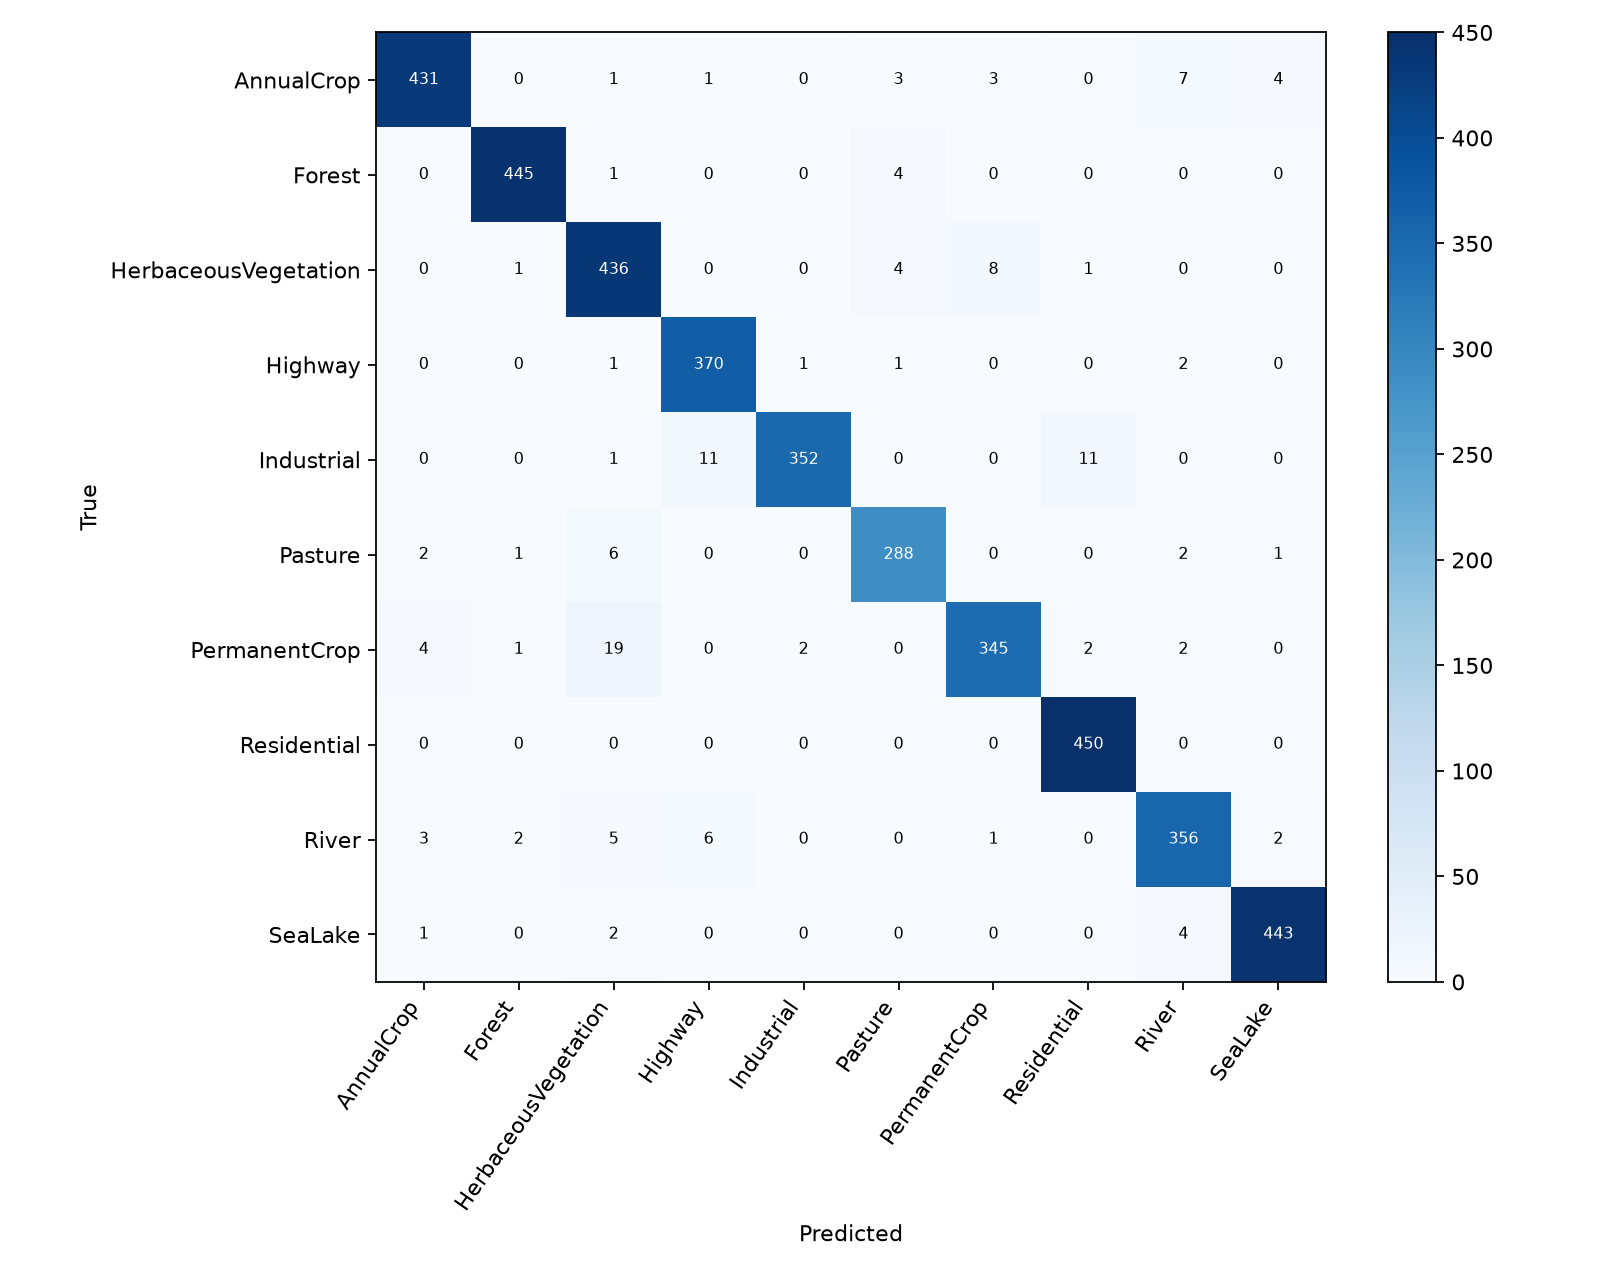

The table this chart was drawn from, first rows:
true/predicted, AnnualCrop, Forest, HerbaceousVegetation, Highway, Industrial, Pasture, PermanentCrop, Residential, River, SeaLake
AnnualCrop, 431, 0, 1, 1, 0, 3, 3, 0, 7, 4
Forest, 0, 445, 1, 0, 0, 4, 0, 0, 0, 0
HerbaceousVegetation, 0, 1, 436, 0, 0, 4, 8, 1, 0, 0
Highway, 0, 0, 1, 370, 1, 1, 0, 0, 2, 0
Industrial, 0, 0, 1, 11, 352, 0, 0, 11, 0, 0
Pasture, 2, 1, 6, 0, 0, 288, 0, 0, 2, 1
PermanentCrop, 4, 1, 19, 0, 2, 0, 345, 2, 2, 0
Residential, 0, 0, 0, 0, 0, 0, 0, 450, 0, 0
River, 3, 2, 5, 6, 0, 0, 1, 0, 356, 2
SeaLake, 1, 0, 2, 0, 0, 0, 0, 0, 4, 443
